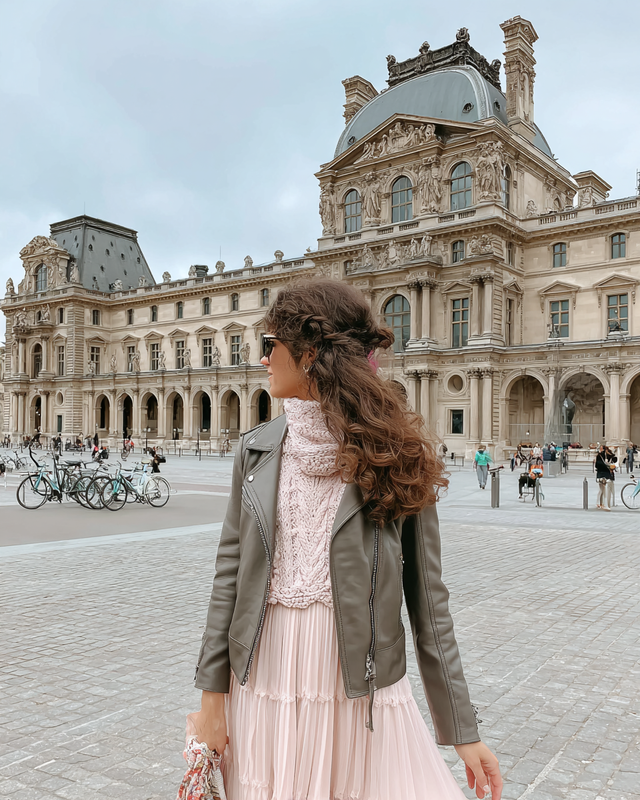
Generation parameters embedded in this image by Midjourney (PNG 'Description' text chunk):
Elegant Parisian woman in neutral tones standing in front of the Louvre, leather jacket flowing in wind, minimal tourist presence, cinematic shadows --ar 4:5 --profile [redacted] --v 7 Job ID: 98634149-0a36-440d-9777-0bd0710c7109